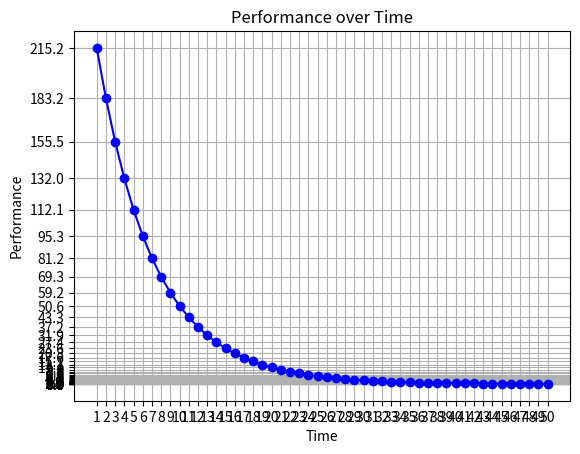

The matplotlib source for this figure:
import matplotlib.pyplot as plt
import numpy as np

y = [215.2229,
183.1648,
155.5112,
131.9806,
112.0972,
95.3338,
81.1974,
69.2591,
59.1589,
50.5990,
43.3329,
37.1566,
31.9002,
27.4216,
23.6021,
20.3416,
17.5559,
15.1738,
13.1353,
11.3896,
9.8935,
8.6105,
7.5095,
6.5642,
5.7521,
5.0541,
4.4539,
3.9376,
3.4932,
3.1107,
2.7813,
2.4975,
2.2532,
2.0426,
1.8612,
1.7049,
1.5702,
1.4542,
1.3543,
1.2682,
1.1941,
1.1303,
1.0754,
1.0282,
0.9876,
0.9527,
0.9227,
0.8969,
0.8748,
0.8558]

x = np.arange(1, len(y) + 1)
plt.plot(x, y, marker='o', linestyle='-', color='b')
plt.title('Performance over Time')
plt.xlabel('Time')
plt.ylabel('Performance')
plt.xticks(x)
plt.yticks(y)
plt.grid()
plt.show()

